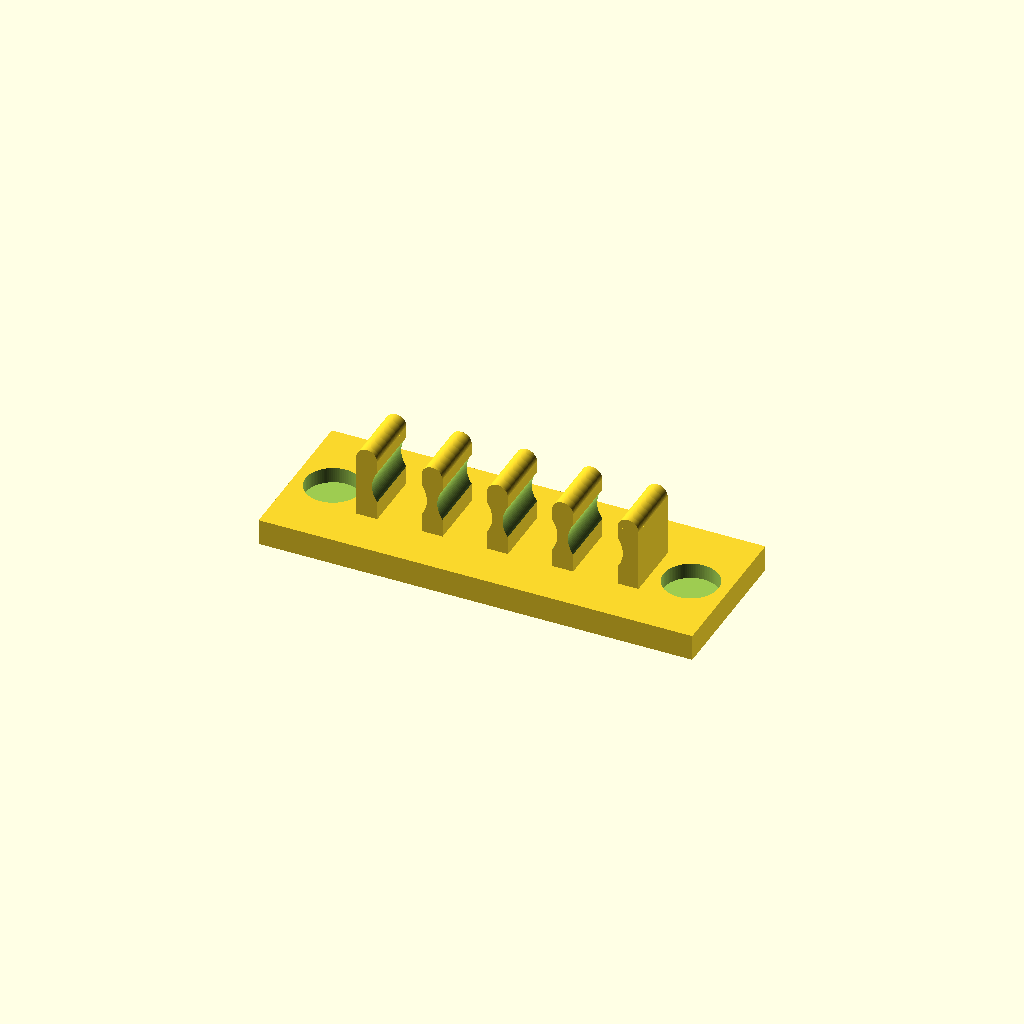
Cell 1: the model at its default parameters.
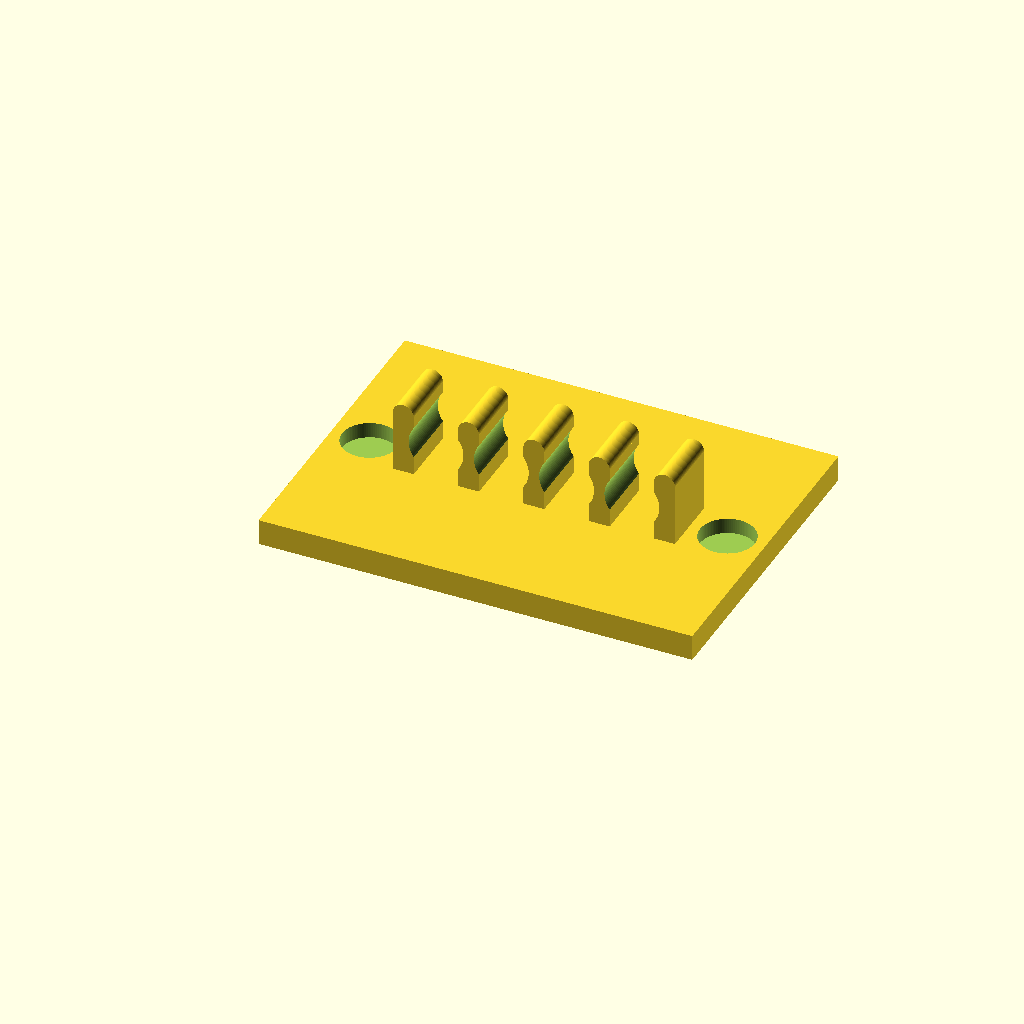
Cell 2: holder_height = 60 (everything else at default).
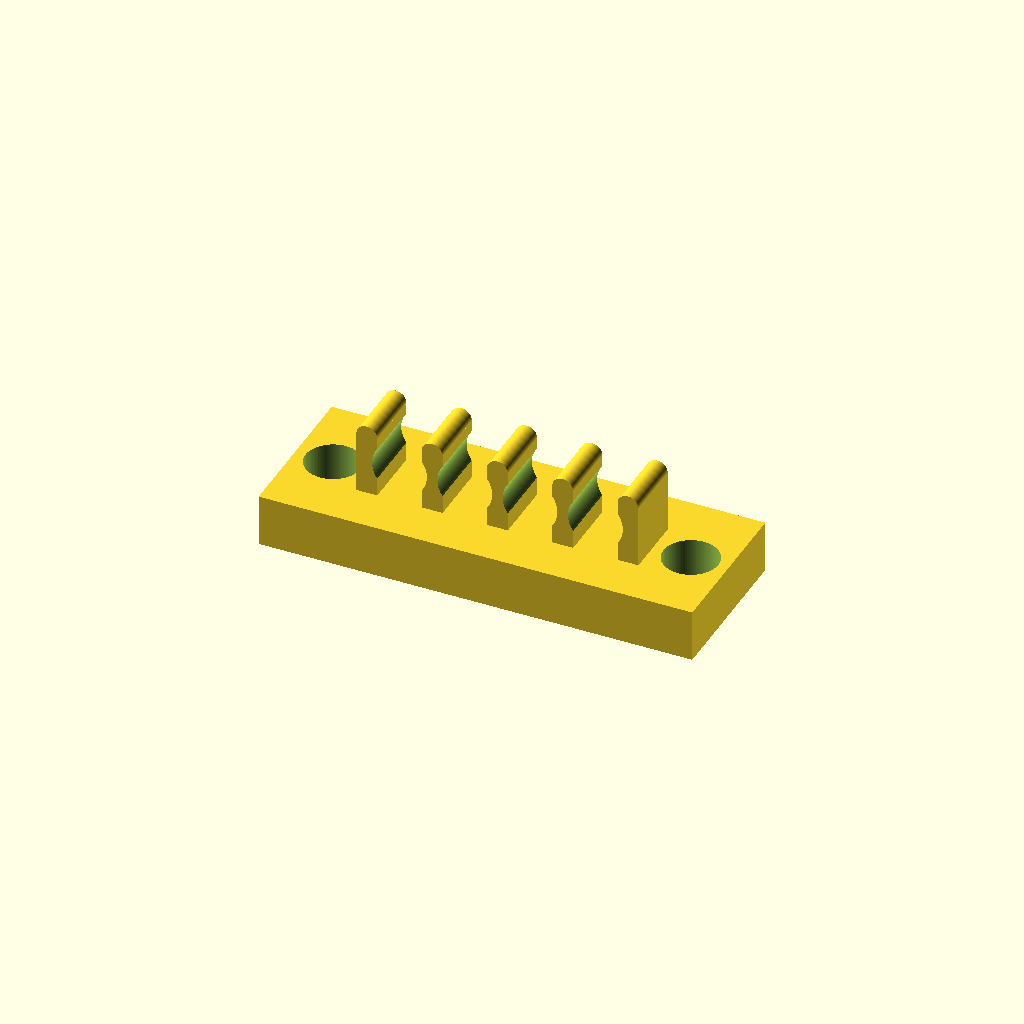
Cell 3: holder_width = 10 (everything else at default).
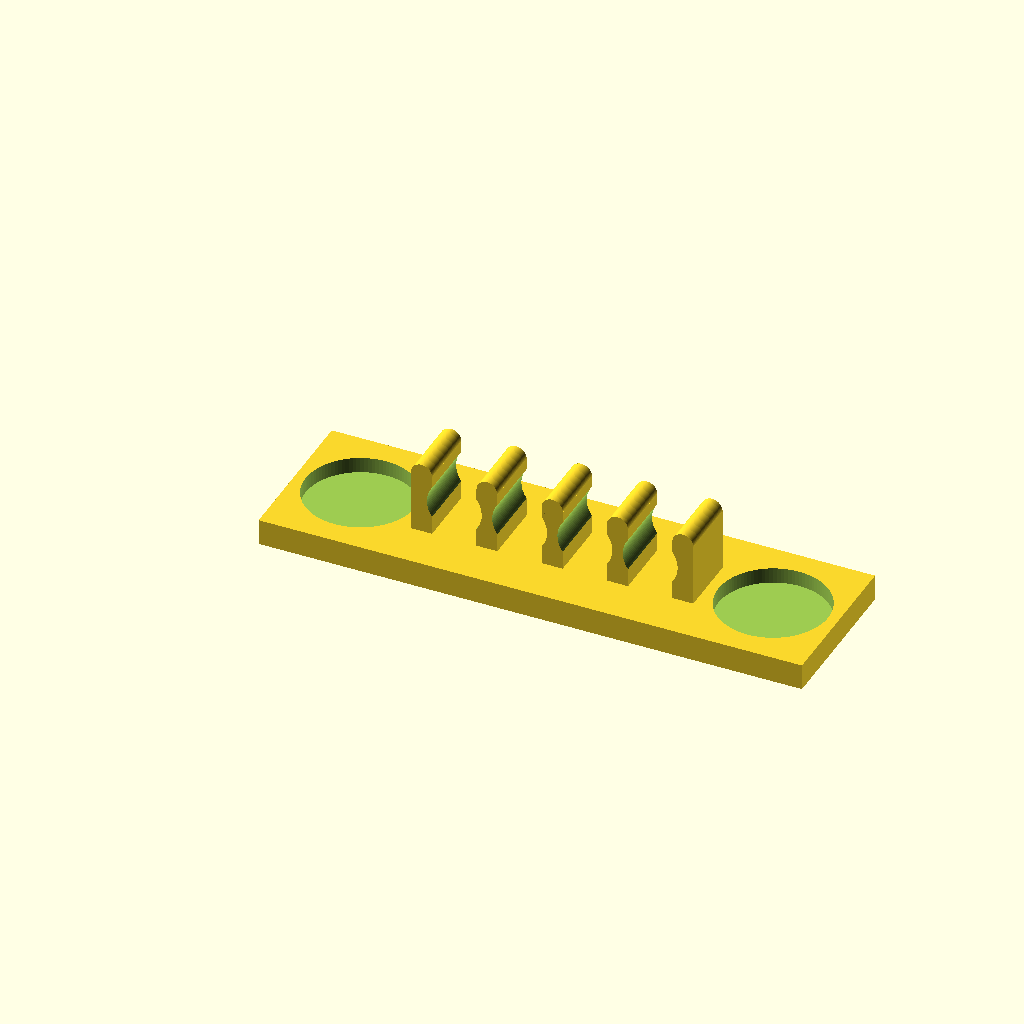
Cell 4: the same model with magnet_d = 21.
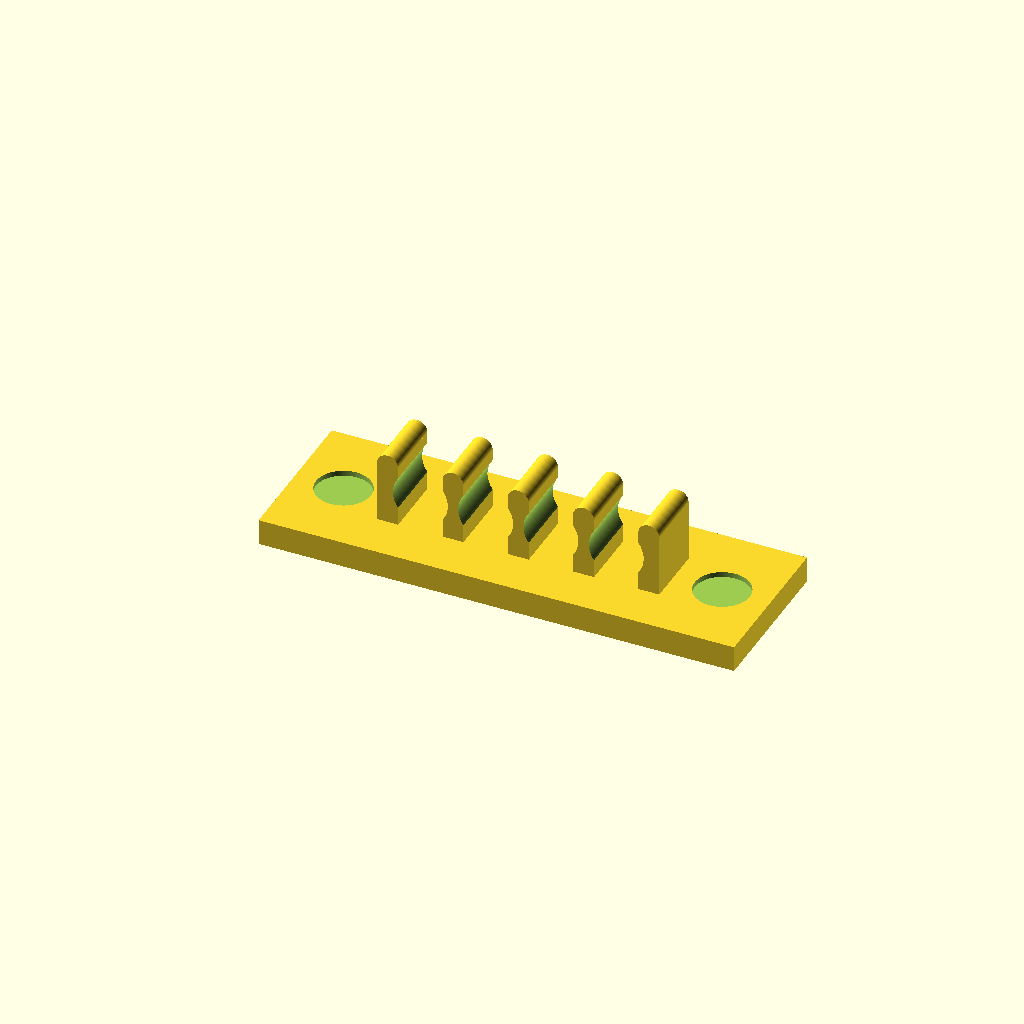
Cell 5: magnet_distance = 4 (everything else at default).
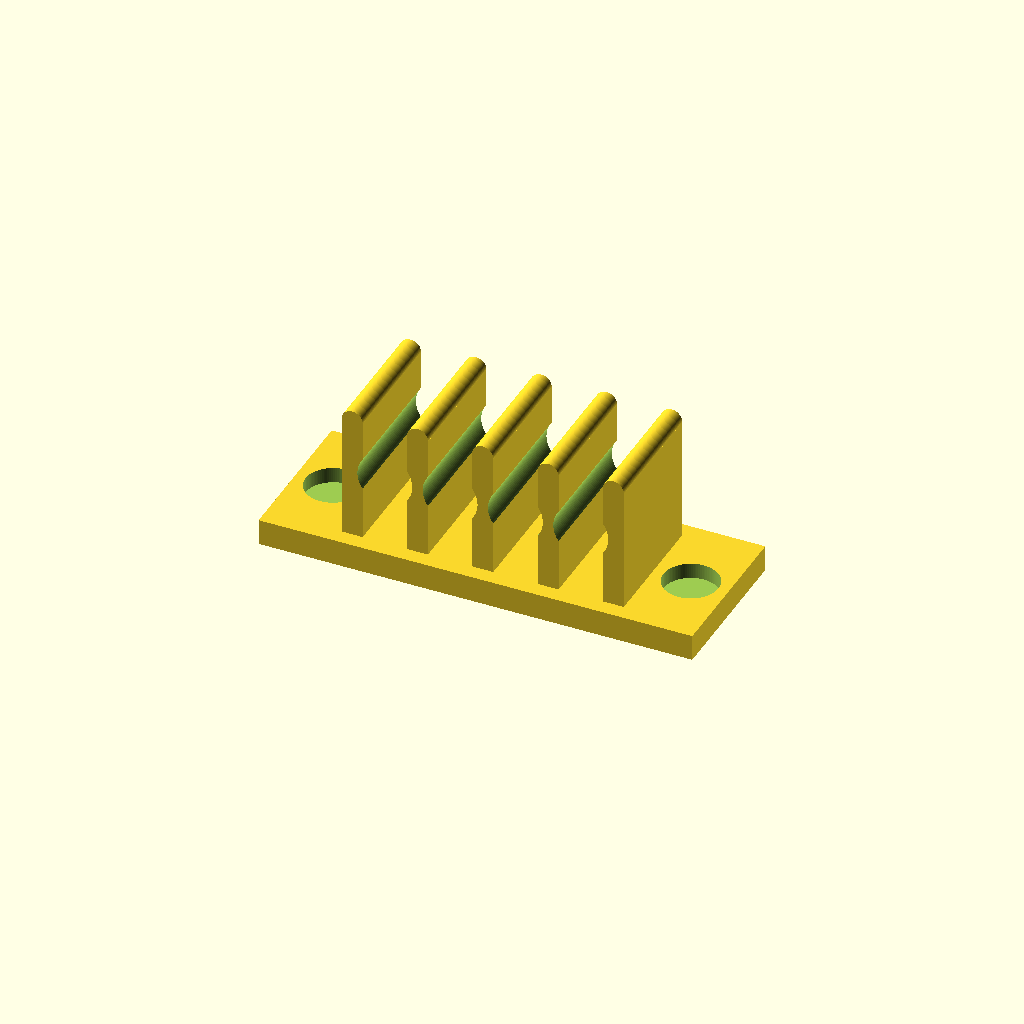
Cell 6 — pen_holder_height set to 24, the other parameters unchanged.
All cells are drawn from one camera (rotation 55°, 0°, 25°, orthographic, colour scheme Cornfield), so only the parameter changes between them.
The OpenSCAD source (inputs/thingiverse/files/thing-3005245/files/WhiteboardPenHolder.scad):
/* [Holder] */
// Holder hight
holder_height = 30;
// Holder width
holder_width = 5;

/* [Magnets] */
// Magnet diameter
magnet_d = 10.5; // Diameter
// Magnet distance from border and adjacent pen support
magnet_distance = 2;

/* [Pens holders] */
// Pen holder height
pen_holder_height = 12;
// Pen holder width
pen_holder_width = 4;

/* [Pens] */
// Pen diameter (larger to allow insert in the holder)
pen_d = 10.5;
// Nick size to hold pen in support
pen_inside = 1;
// Pen number
pen_number = 4;

/* [Hidden] */
magnet_r = magnet_d/2;

pen_r = pen_d / 2;

offcet_base = magnet_d + magnet_distance * 2;
offcet_holder = offcet_base;
offcet_pen = offcet_base + pen_holder_width - pen_inside;

holder_length = offcet_base + pen_holder_width*(pen_number+1) + pen_d*pen_number - pen_inside*pen_number*2 + magnet_d + magnet_distance*2;

$fn = 100;

difference() {
    union() {
        difference() {
            cube([holder_length, holder_height, holder_width]);
            magnet(0);
            translate([0, 0, 0])
                magnet(offcet_base + pen_holder_width*(pen_number+1) + pen_d*pen_number - pen_inside*pen_number*2);
            }
        for (i=[0:pen_number]) {
            pen_holder(offcet_holder + pen_holder_width*i + pen_d*i - pen_inside*i*2);
        }        
    }
    for (i=[0:pen_number-1]) {
        pen(offcet_pen + pen_d*i + pen_holder_width*i - pen_inside*i*2);
    }
}

module magnet(shift) {
    translate([shift + magnet_r + magnet_distance, holder_height/2, magnet_distance])
        cylinder(holder_width, r=magnet_r);
}

module pen_holder(shift) {
    union() {
        translate([shift, (holder_height-pen_holder_height)/2, holder_width-0.1])
            cube([pen_holder_width, pen_holder_height, pen_holder_height]);
        translate([shift+pen_holder_width/2, (holder_height-pen_holder_height)/2,    holder_width+pen_holder_height])
            rotate([-90, 0, 0])
                cylinder(pen_holder_height, r=pen_holder_width/2);
    }
}

module pen(shift) {
    translate([shift + pen_r, 0, holder_width+pen_holder_height/1.8])
        rotate([-90, 0, 0])
            cylinder(holder_height, r=pen_r);
}
Parameter table extracted from the source (name, type, default, range or options):
holder_height: number, default 30
holder_width: number, default 5
magnet_d: number, default 10.5
magnet_distance: number, default 2
pen_holder_height: number, default 12
pen_holder_width: number, default 4
pen_d: number, default 10.5
pen_inside: number, default 1
pen_number: number, default 4
